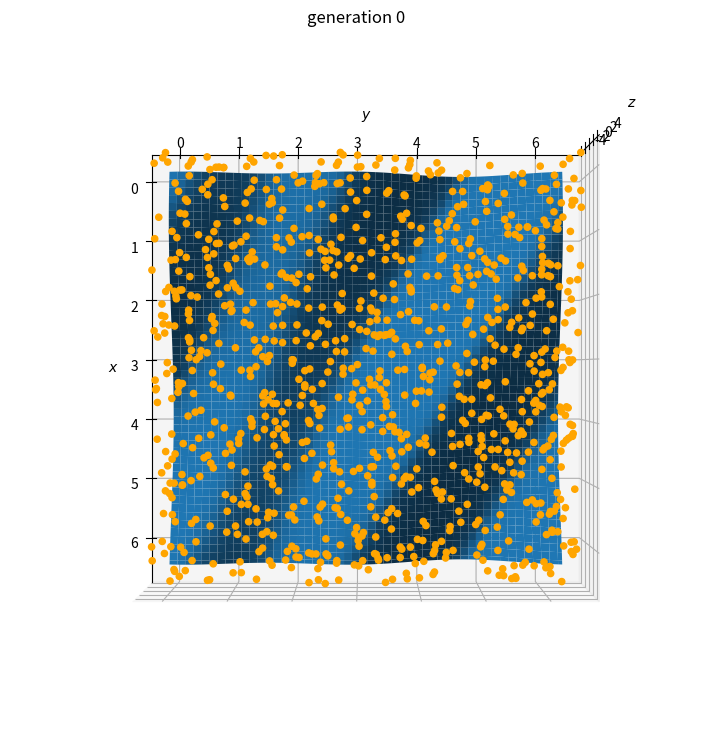

Generate this figure with matplotlib:
import numpy as np
import matplotlib.pyplot as plt
plt.rcParams['axes.unicode_minus'] = False


f = lambda x, y: np.sin(x+y) + np.cos(x+2*y)

def plot_xyz(generation=None, current_res=None):
    x = np.linspace(0, 2*np.pi, 100)
    y = np.linspace(0, 2*np.pi, 100)
    x_mesh, y_mesh = np.meshgrid(x, y)
    fig = plt.figure(figsize=(16, 9))
    ax = fig.add_subplot(projection='3d')
    ax.plot_surface(x_mesh, y_mesh, f(x_mesh, y_mesh))
    if generation is None:
        ax.set_xlabel('$x$')
        ax.set_ylabel('$y$')
        ax.set_zlabel('$z = \sin(x+y) + \cos(x+2y)$')
        ax.set_zlim([-5, 5])
        plt.show()
        fig.savefig('q2_sketch.png')
    else:
        x = current_res['x']
        y = current_res['y']
        z = current_res['z']
        s = ax.scatter(x, y, z + 10, color='orange', alpha=1)
        s.set_edgecolors = s.set_facecolors = lambda *args: None
        ax.set_xlabel('$x$')
        ax.set_ylabel('$y$')
        ax.set_zlabel('$z$')
        ax.set_zlim([-5, 5])
        ax.set_title(f'generation {generation}')
        ax.view_init(elev=90., azim=0)
        fig.savefig(f'q2_gen{generation}.png')
        plt.show()


# genetic algorithm
def mutation(herd):
    np.random.rand()
    herd += np.random.rand(herd_size, 2) * 0.1 - 0.05
    # restriction: may exceed allowed  range
    for i in range(herd_size):
        if 2 * np.pi > herd[i, 0] > 0 and 2 * np.pi > herd[i, 1] > 0:
            continue
        if herd[i, 0] < 0:
            herd[i, 0] = 0
        elif herd[i, 0] > 2 * np.pi:
            herd[i, 0] = 2 * np.pi
        if herd[i, 1] < 0:
            herd[i, 1] = 0
        elif herd[i, 1] > 2 * np.pi:
            herd[i, 1] = 2 * np.pi
    return herd


def cross(parent1, parent2):
    return (parent1 + parent2) / 2


def selection(parents):
    # no punish: selection and cross will not exceed the allowed range.
    merits = 1 / (f(parents[:, 0], parents[:, 1]) + 2.01)
    merits = merits / merits.sum()
    sons = np.zeros((herd_size, 2))
    for i in range(herd_size):
        rand1 = np.random.random()
        prob_sum1 = 0
        # select parent according to their merits: probability proprotional to merit
        for j in range(herd_size):
            prob_sum1 += merits[j]
            if prob_sum1 > rand1:
                parent1 = parents[j, :]
                break
        # select another parent
        rand2 = np.random.random()
        prob_sum2 = 0
        # select parent according to their merits: probability proprotional to merit
        for j in range(herd_size):
            prob_sum2 += merits[j]
            if prob_sum2 > rand2:
                parent2 = parents[j, :]
                break
        sons[i, :] = cross(parent1, parent2)
    return sons


herd_size = 1000
max_generation = 100

def main():
    # plot_xyz()
    # range {x, y} in {(0, 2pi), (0,2pi)}
    herd = np.random.random((herd_size, 2)) * 2 * np.pi
    plot_xyz(0, {'x': herd[:, 0], 'y': herd[:, 1], 'z': f(herd[:, 0], herd[:, 1])})
    print('begin optimization')
    for i in range(max_generation):
        print(f'generation {i}')
        avg_herd = herd.sum(0) / herd_size
        res = f(avg_herd[0], avg_herd[1])
        print(f'avg individual is {avg_herd}, avg fnuc {res}')
        herd = selection(herd)
        # herd = mutation(herd)
        if i % 1 == 0:
            pass
            # plot_xyz(i + 1, {'x': herd[:, 0], 'y': herd[:, 1], 'z': f(herd[:, 0], herd[:, 1])})

if __name__ == '__main__':
    main()
